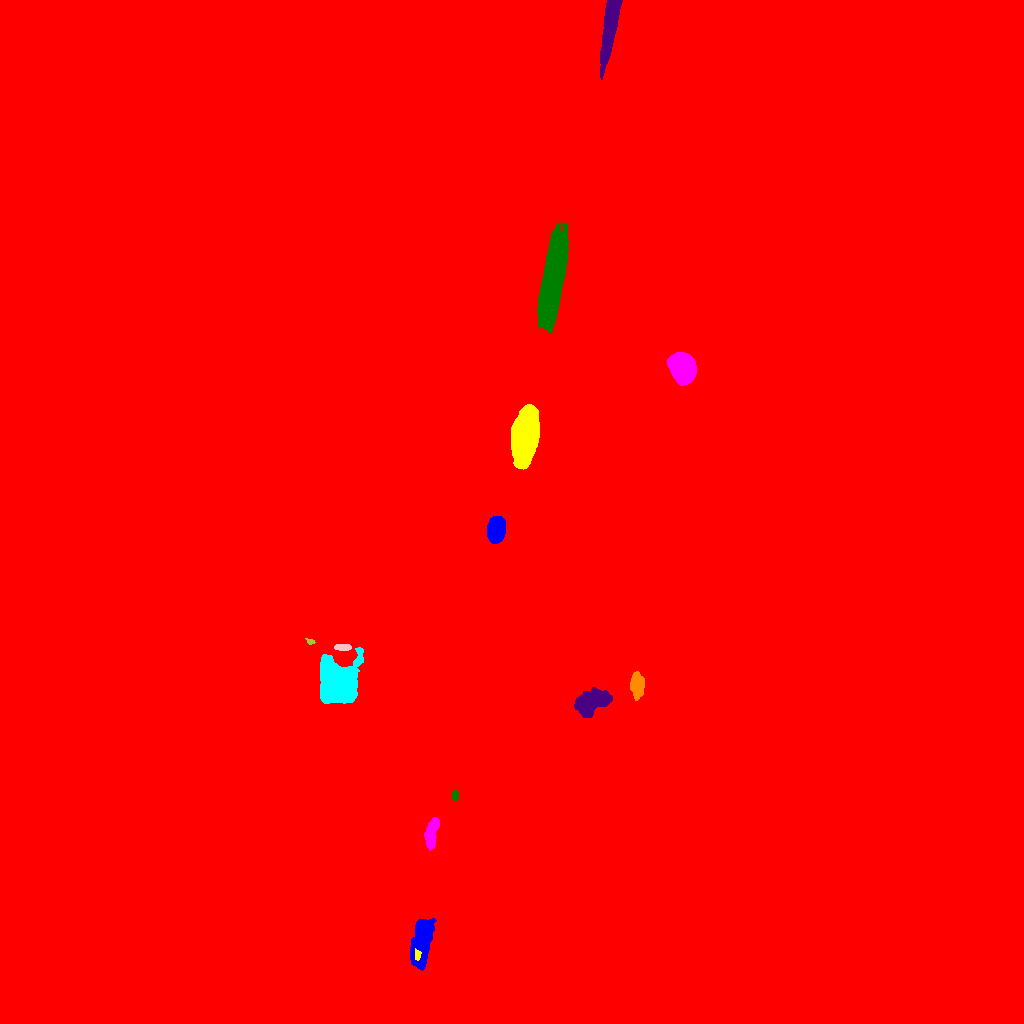

Values plotted in this chart, from the file beside it:
ID, X, Y, A, B, theta, total_flux, mu_max, mu_median, mu_mean, R_fwhm, R_e, R10, R90, x_start, x_end, y_start, y_end, area, greylevel
0, 509.7, 447.3, 268.6, 264.1, 1.104, 52083723, 219.0, 44.0, 50.48, 45.9, 328.6, 136.4, 514.9, 0, 1023, 0, 1023, 1031811, 71.48
1, 421.5, 83.19, 12.42, 4.198, 1.41, 38334, 126.0, 40.0, 45.69, 8.956, 8.156, 3.192, 13.11, 410, 436, 53, 105, 839, 152.7
2, 417.2, 68.71, 2.64, 1.53, -1.567, 951.0, 26.0, 15.0, 15.1, 3.478, 2.523, 0.9772, 3.868, 415, 421, 63, 75, 63, 208.1
3, 431.8, 190.3, 8.095, 2.3, 1.406, 11211, 85.0, 27.0, 33.27, 6.333, 5.109, 2.034, 8.195, 424, 439, 173, 206, 337, 141.3
4, 455, 227.8, 2.323, 1.532, 1.568, 1869, 63.0, 28.0, 27.09, 2.985, 2.394, 0.9772, 3.785, 452, 458, 223, 233, 69, 137.1
5, 591, 321.2, 9.217, 5.094, 0.4342, 41618, 121.0, 63.0, 57.17, 10.88, 8.406, 3.385, 12.5, 574, 612, 306, 336, 728, 167.2
6, 636.6, 337.9, 6.35, 3.217, -1.551, 3918, 23.0, 13.0, 12.06, 7.569, 5.89, 2.394, 8.795, 630, 644, 323, 352, 325, 206.1
7, 337.7, 340.9, 11.07, 9.711, -1.395, 138908, 146.0, 94.0, 82.68, 17.49, 12.73, 5.557, 18.5, 320, 363, 320, 376, 1680, 191.7
8, 342.4, 376.4, 4.275, 1.373, -0.002787, 3292, 61.0, 27.0, 29.93, 4.146, 3.141, 1.262, 4.853, 334, 351, 373, 379, 110, 155.9
9, 310.4, 381.7, 1.966, 1.206, -0.2361, 752.0, 36.0, 16.0, 16.71, 2.585, 1.954, 0.7979, 2.985, 305, 315, 379, 385, 45, 196.7
10, 186, 401.1, 86, 5.279, -0.206, 306549, 129.0, 42.0, 44.44, 21.48, 24.73, 9.219, 39.22, 0, 320, 365, 449, 6898, 152.4
11, 495.9, 493.6, 6.306, 3.487, 1.435, 22352, 118.0, 46.0, 49.89, 7.756, 5.997, 2.523, 9.253, 487, 505, 480, 507, 448, 159.9
12, 524.6, 587.2, 14.7, 5.193, 1.412, 92041, 140.0, 61.0, 63.04, 14.46, 11.35, 4.687, 17.55, 511, 539, 554, 619, 1460, 169
13, 682.4, 656, 6.466, 5.18, -1.057, 30277, 113.0, 32.0, 40, 8.368, 7.313, 2.932, 11.99, 667, 696, 638, 671, 757, 126
14, 552.5, 738.2, 24.28, 4.776, 1.417, 35039, 44.0, 15.0, 16.59, 14.79, 13.53, 5.412, 21.36, 537, 568, 690, 801, 2112, 126.6
15, 610.1, 996.6, 17.9, 2.904, 1.385, 11807, 30.0, 13.0, 13.21, 11.03, 8.938, 3.742, 13.95, 600, 622, 944, 1023, 894, 116.2
